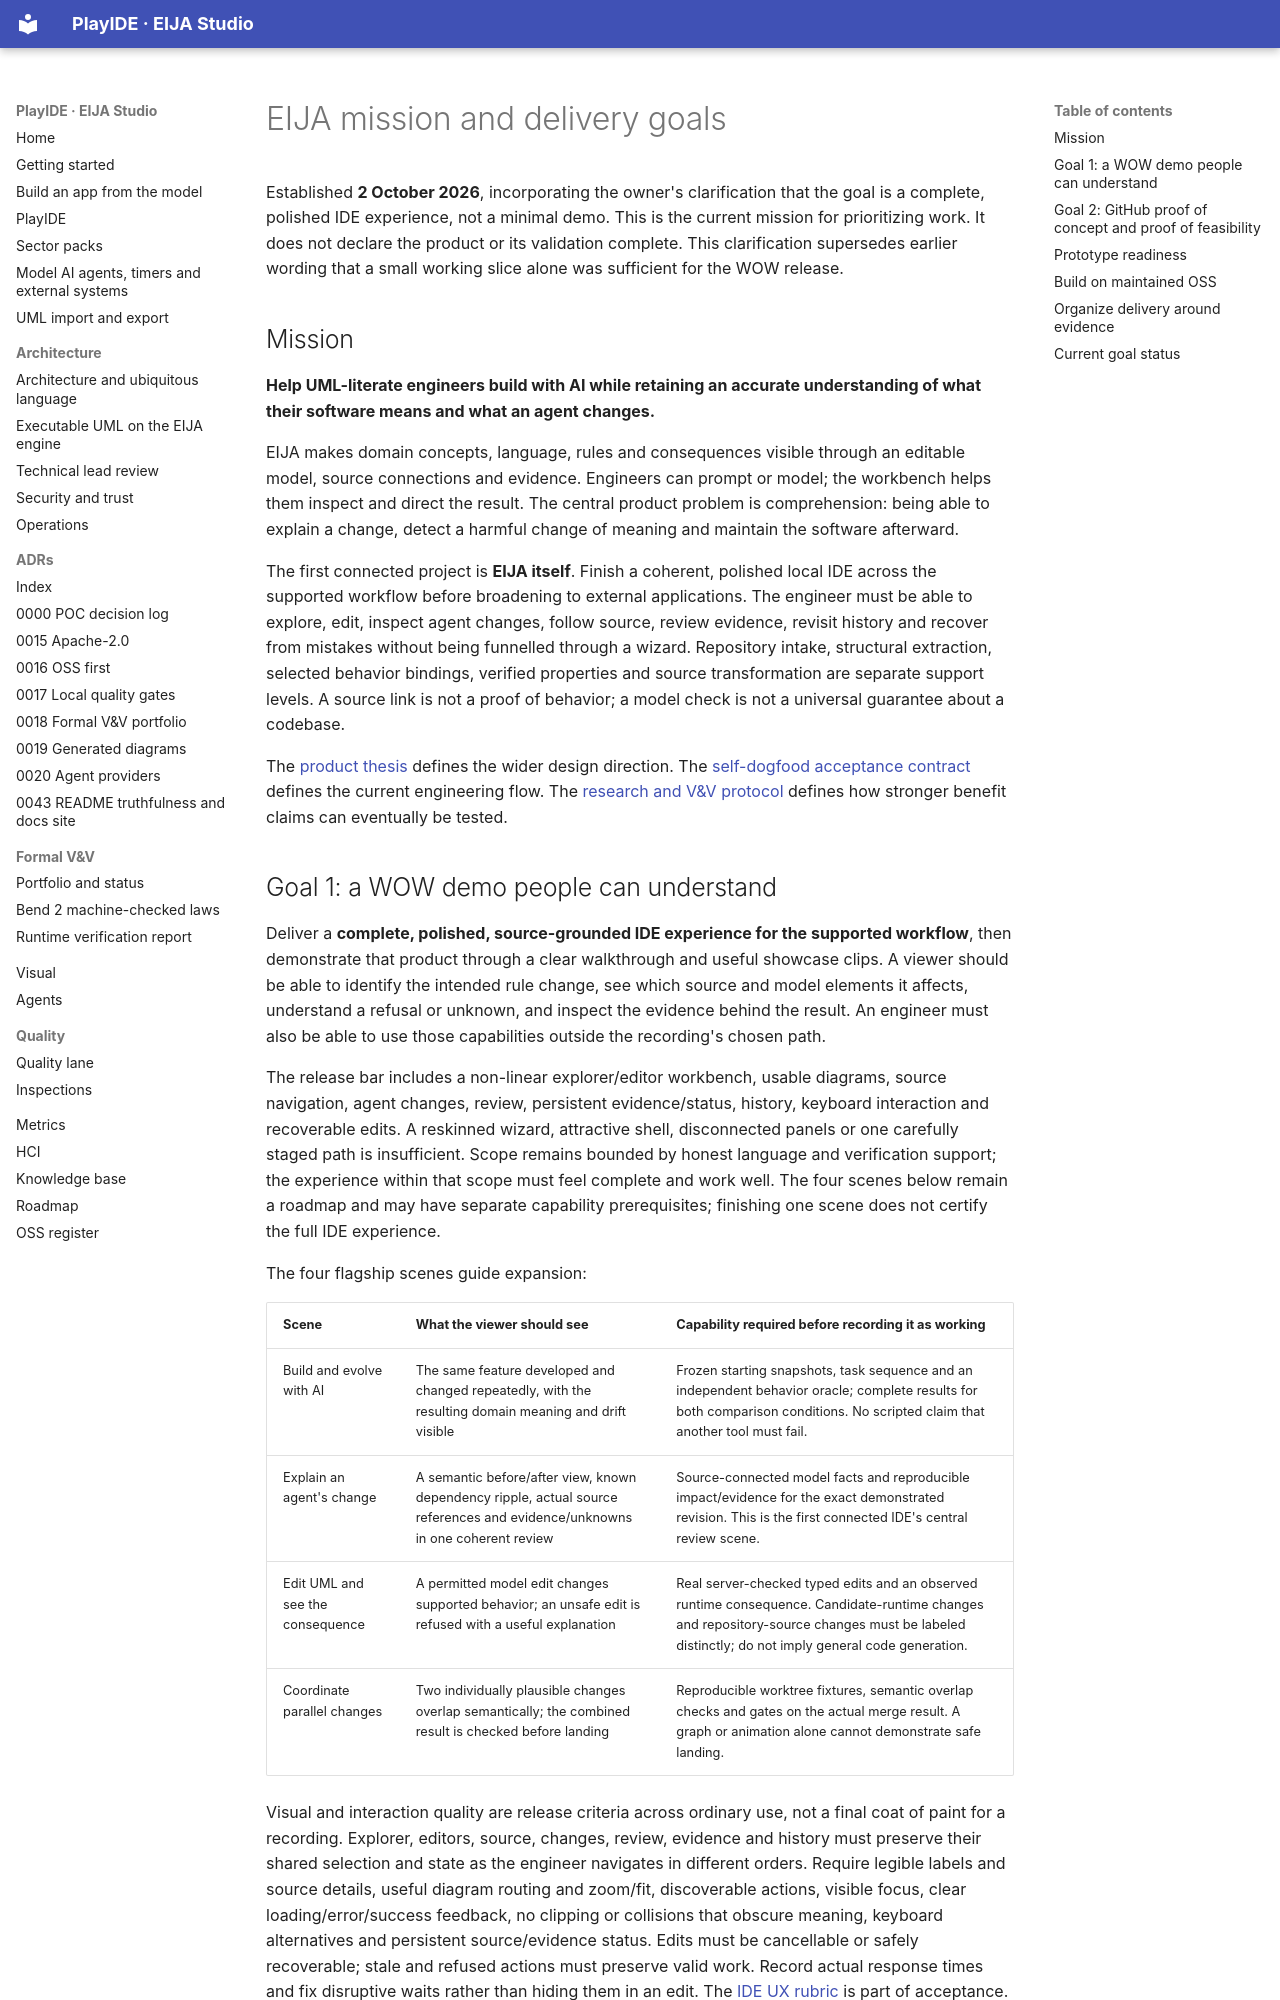

repository: 45ck/eija-studio · page: engineering/MISSION/index.html · generator: mkdocs

# EIJA mission and delivery goals

Established **2 October 2026**, incorporating the owner's clarification that the goal is a complete, polished IDE experience, not a minimal demo. This is the current mission for prioritizing work. It does not declare the product or its validation complete. This clarification supersedes earlier wording that a small working slice alone was sufficient for the WOW release.

## Mission

**Help UML-literate engineers build with AI while retaining an accurate understanding of what their software means and what an agent changes.**

EIJA makes domain concepts, language, rules and consequences visible through an editable model, source connections and evidence. Engineers can prompt or model; the workbench helps them inspect and direct the result. The central product problem is comprehension: being able to explain a change, detect a harmful change of meaning and maintain the software afterward.

The first connected project is **EIJA itself**. Finish a coherent, polished local IDE across the supported workflow before broadening to external applications. The engineer must be able to explore, edit, inspect agent changes, follow source, review evidence, revisit history and recover from mistakes without being funnelled through a wizard. Repository intake, structural extraction, selected behavior bindings, verified properties and source transformation are separate support levels. A source link is not a proof of behavior; a model check is not a universal guarantee about a codebase.

The [product thesis](PRODUCT-THESIS.md) defines the wider design direction. The [self-dogfood acceptance contract](SELF-DOGFOOD-ACCEPTANCE.md) defines the current engineering flow. The [research and V&V protocol](../research/2026-10-02-vv-protocol.md) defines how stronger benefit claims can eventually be tested.
